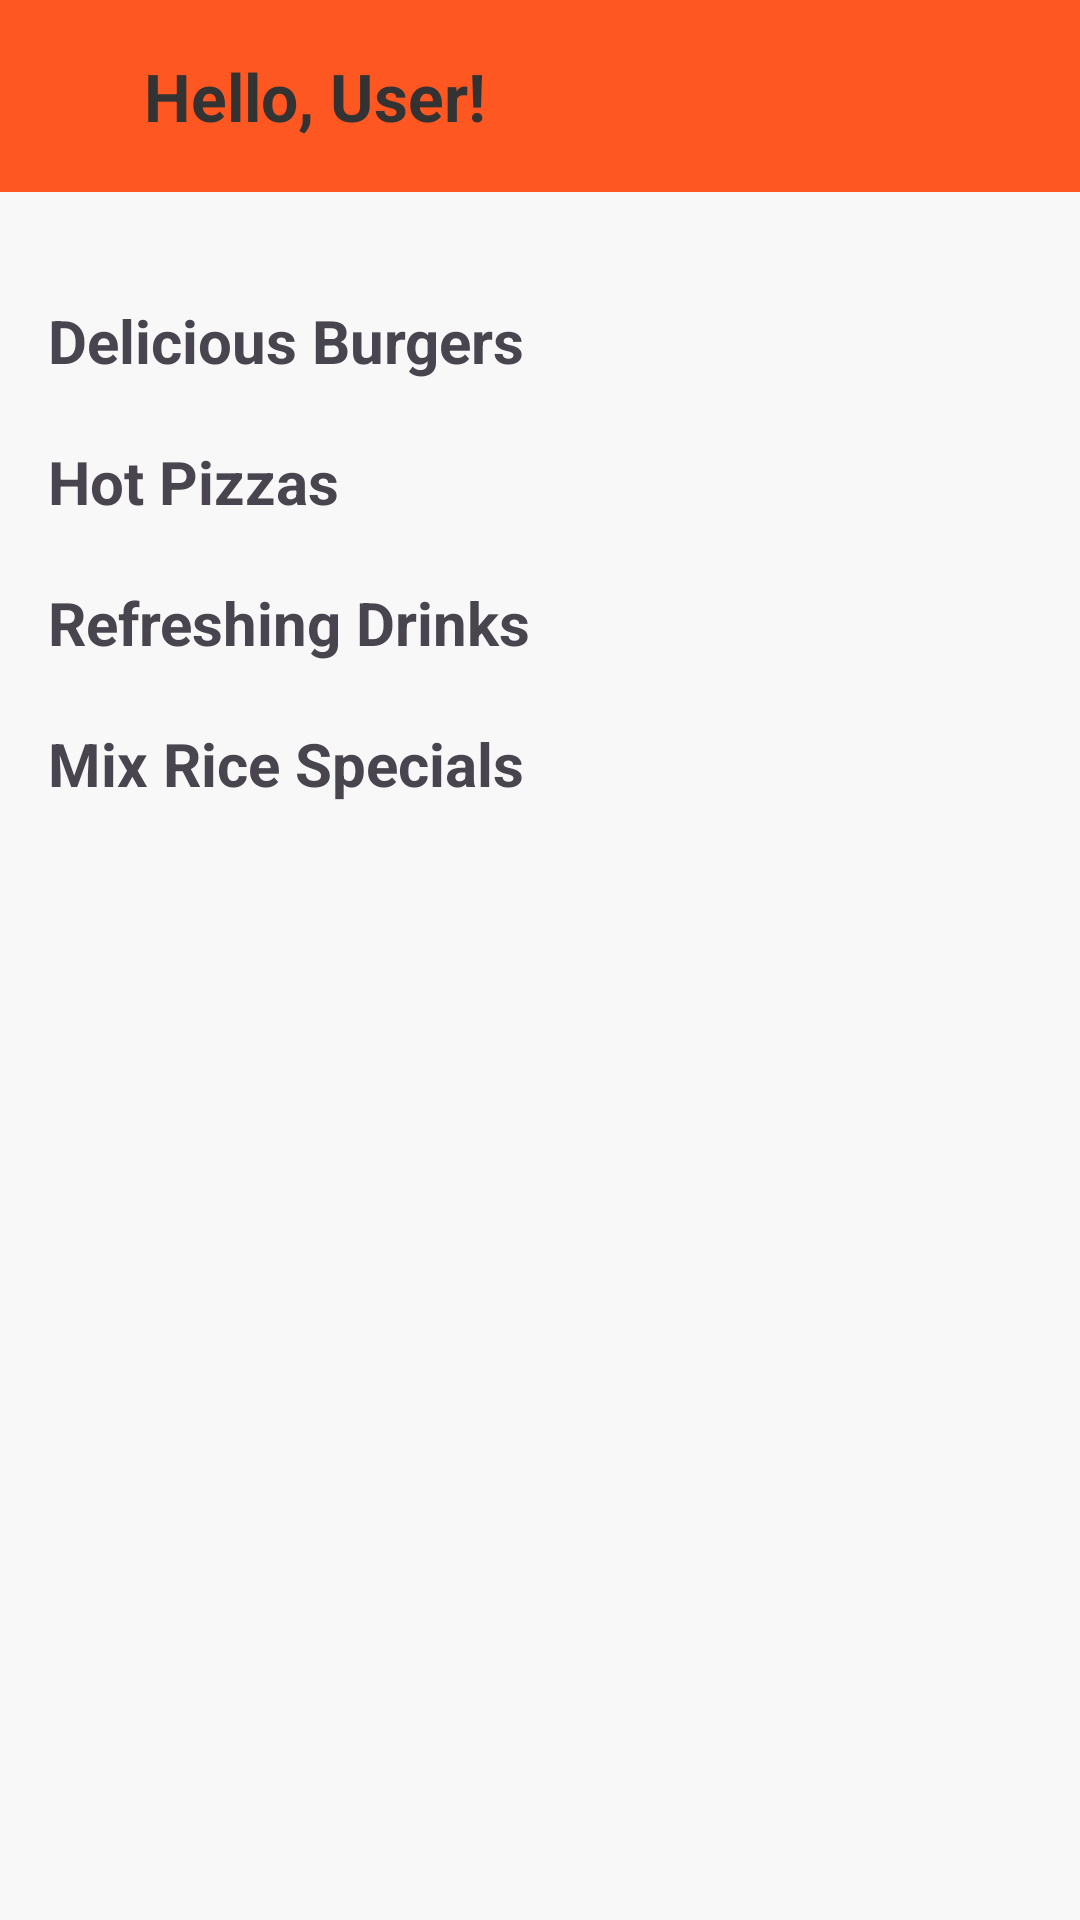

The Android layout XML behind this screen, and the referenced resources:
<!-- AndroidManifest.xml: application theme Theme.PlatePick -->
<!-- res/layout/activity_main.xml -->
<?xml version="1.0" encoding="utf-8"?>
<LinearLayout xmlns:android="http://schemas.android.com/apk/res/android"
    xmlns:app="http://schemas.android.com/apk/res-auto"
    android:layout_width="match_parent"
    android:layout_height="match_parent"
    android:orientation="vertical">

    
    <androidx.appcompat.widget.Toolbar
        android:id="@+id/toolbar"
        android:layout_width="match_parent"
        android:layout_height="?attr/actionBarSize"
        android:background="#FF5722"
        android:elevation="4dp">

        <LinearLayout
            android:layout_width="match_parent"
            android:layout_height="match_parent"
            android:gravity="center_vertical"
            android:orientation="horizontal"
            android:paddingLeft="16dp"
            android:paddingRight="16dp">

            

            

            <TextView
                android:id="@+id/tvWelcomeUser"
                android:layout_width="0dp"
                android:layout_height="wrap_content"
                android:layout_weight="1"
                android:paddingLeft="16dp"
                android:paddingTop="10dp"
                android:paddingBottom="10dp"
                android:text="Hello, User!"
                android:textColor="#333333"
                android:textSize="22sp"
                android:textStyle="bold" />

            <ImageView
                android:id="@+id/ivCart"
                android:layout_width="36dp"
                android:layout_gravity="center_vertical"
                android:layout_height="36dp"
                android:layout_marginRight="7dp"
                android:background="@drawable/cart_button_bg"
                android:clickable="true"
                android:contentDescription="Cart"
                android:focusable="true"
                android:padding="8dp"
                android:src="@drawable/ic_shopping_cart_24"
                app:tint="#FF5722" />

            <ImageView
                android:id="@+id/ivOrderHistory"
                android:layout_width="36dp"
                android:layout_height="36dp"
                android:layout_marginRight="7dp"
                android:background="@drawable/cart_button_bg"
                android:clickable="true"
                android:contentDescription="Order History"
                android:focusable="true"
                android:padding="8dp"
                android:src="@android:drawable/ic_menu_recent_history"
                app:tint="#FF5722" />


            <ImageView
                android:id="@+id/ivProfile"
                android:layout_width="36dp"
                android:layout_height="36dp"
                android:layout_marginRight="10dp"
                android:background="@drawable/cart_button_bg"
                android:clickable="true"
                android:contentDescription="Profile"
                android:focusable="true"
                android:padding="8dp"
                android:src="@android:drawable/ic_menu_myplaces"
                app:tint="#FF5722" />


        </LinearLayout>

    </androidx.appcompat.widget.Toolbar>

    <ScrollView
        android:layout_width="match_parent"
        android:layout_height="match_parent"
        android:background="#F8F8F8">

        <LinearLayout
            android:layout_width="match_parent"
            android:layout_height="wrap_content"
            android:orientation="vertical"
            android:padding="16dp">

            <TextView
                android:layout_width="wrap_content"
                android:layout_height="wrap_content"
                android:layout_marginTop="20dp"
                android:text="Delicious Burgers"
                android:textSize="20sp"
                android:textStyle="bold" />

            <androidx.recyclerview.widget.RecyclerView
                android:id="@+id/rvBurgers"
                android:layout_width="match_parent"
                android:layout_height="wrap_content" />

            <TextView
                android:layout_width="wrap_content"
                android:layout_height="wrap_content"
                android:layout_marginTop="20dp"
                android:text="Hot Pizzas"
                android:textSize="20sp"
                android:textStyle="bold" />

            <androidx.recyclerview.widget.RecyclerView
                android:id="@+id/rvPizzas"
                android:layout_width="match_parent"
                android:layout_height="wrap_content" />

            <TextView
                android:layout_width="wrap_content"
                android:layout_height="wrap_content"
                android:layout_marginTop="20dp"
                android:text="Refreshing Drinks"
                android:textSize="20sp"
                android:textStyle="bold" />

            <androidx.recyclerview.widget.RecyclerView
                android:id="@+id/rvDrinks"
                android:layout_width="match_parent"
                android:layout_height="wrap_content" />

            <TextView
                android:layout_width="wrap_content"
                android:layout_height="wrap_content"
                android:layout_marginTop="20dp"
                android:text="Mix Rice Specials"
                android:textSize="20sp"
                android:textStyle="bold" />

            <androidx.recyclerview.widget.RecyclerView
                android:id="@+id/rvMixRice"
                android:layout_width="match_parent"
                android:layout_height="wrap_content" />

        </LinearLayout>
    </ScrollView>
</LinearLayout>
<!-- resources referenced by this layout -->
<resources>
  <!-- drawable ic_shopping_cart_24 (drawable) -->
  <vector xmlns:android="http://schemas.android.com/apk/res/android"
      android:width="24dp"
      android:height="24dp"
      android:viewportWidth="24"
      android:viewportHeight="24">
      <path
          android:fillColor="#FF000000"
          android:pathData="M7,18c-1.1,0 -1.99,0.9 -1.99,2S5.9,22 7,22s2,-0.9 2,-2 -0.9,-2 -2,-2zM1,2v2h2l3.6,7.59 -1.35,2.45C4.52,14.37 5.48,16 7,16h12v-2H7.42c-0.14,0 -0.25,-0.11 -0.25,-0.25l0.03,-0.12L8.1,12h7.45c0.75,0 1.41,-0.41 1.75,-1.03L21,4H5.21l-0.94,-2H1zm16,16c-1.1,0 -1.99,0.9 -1.99,2s0.89,2 1.99,2 2,-0.9 2,-2 -0.9,-2 -2,-2z" />
  </vector>
  <style name="Theme.PlatePick" parent="Base.Theme.PlatePick" />
  <style name="Base.Theme.PlatePick" parent="Theme.Material3.DayNight.NoActionBar">
          
          
      </style>
</resources>
